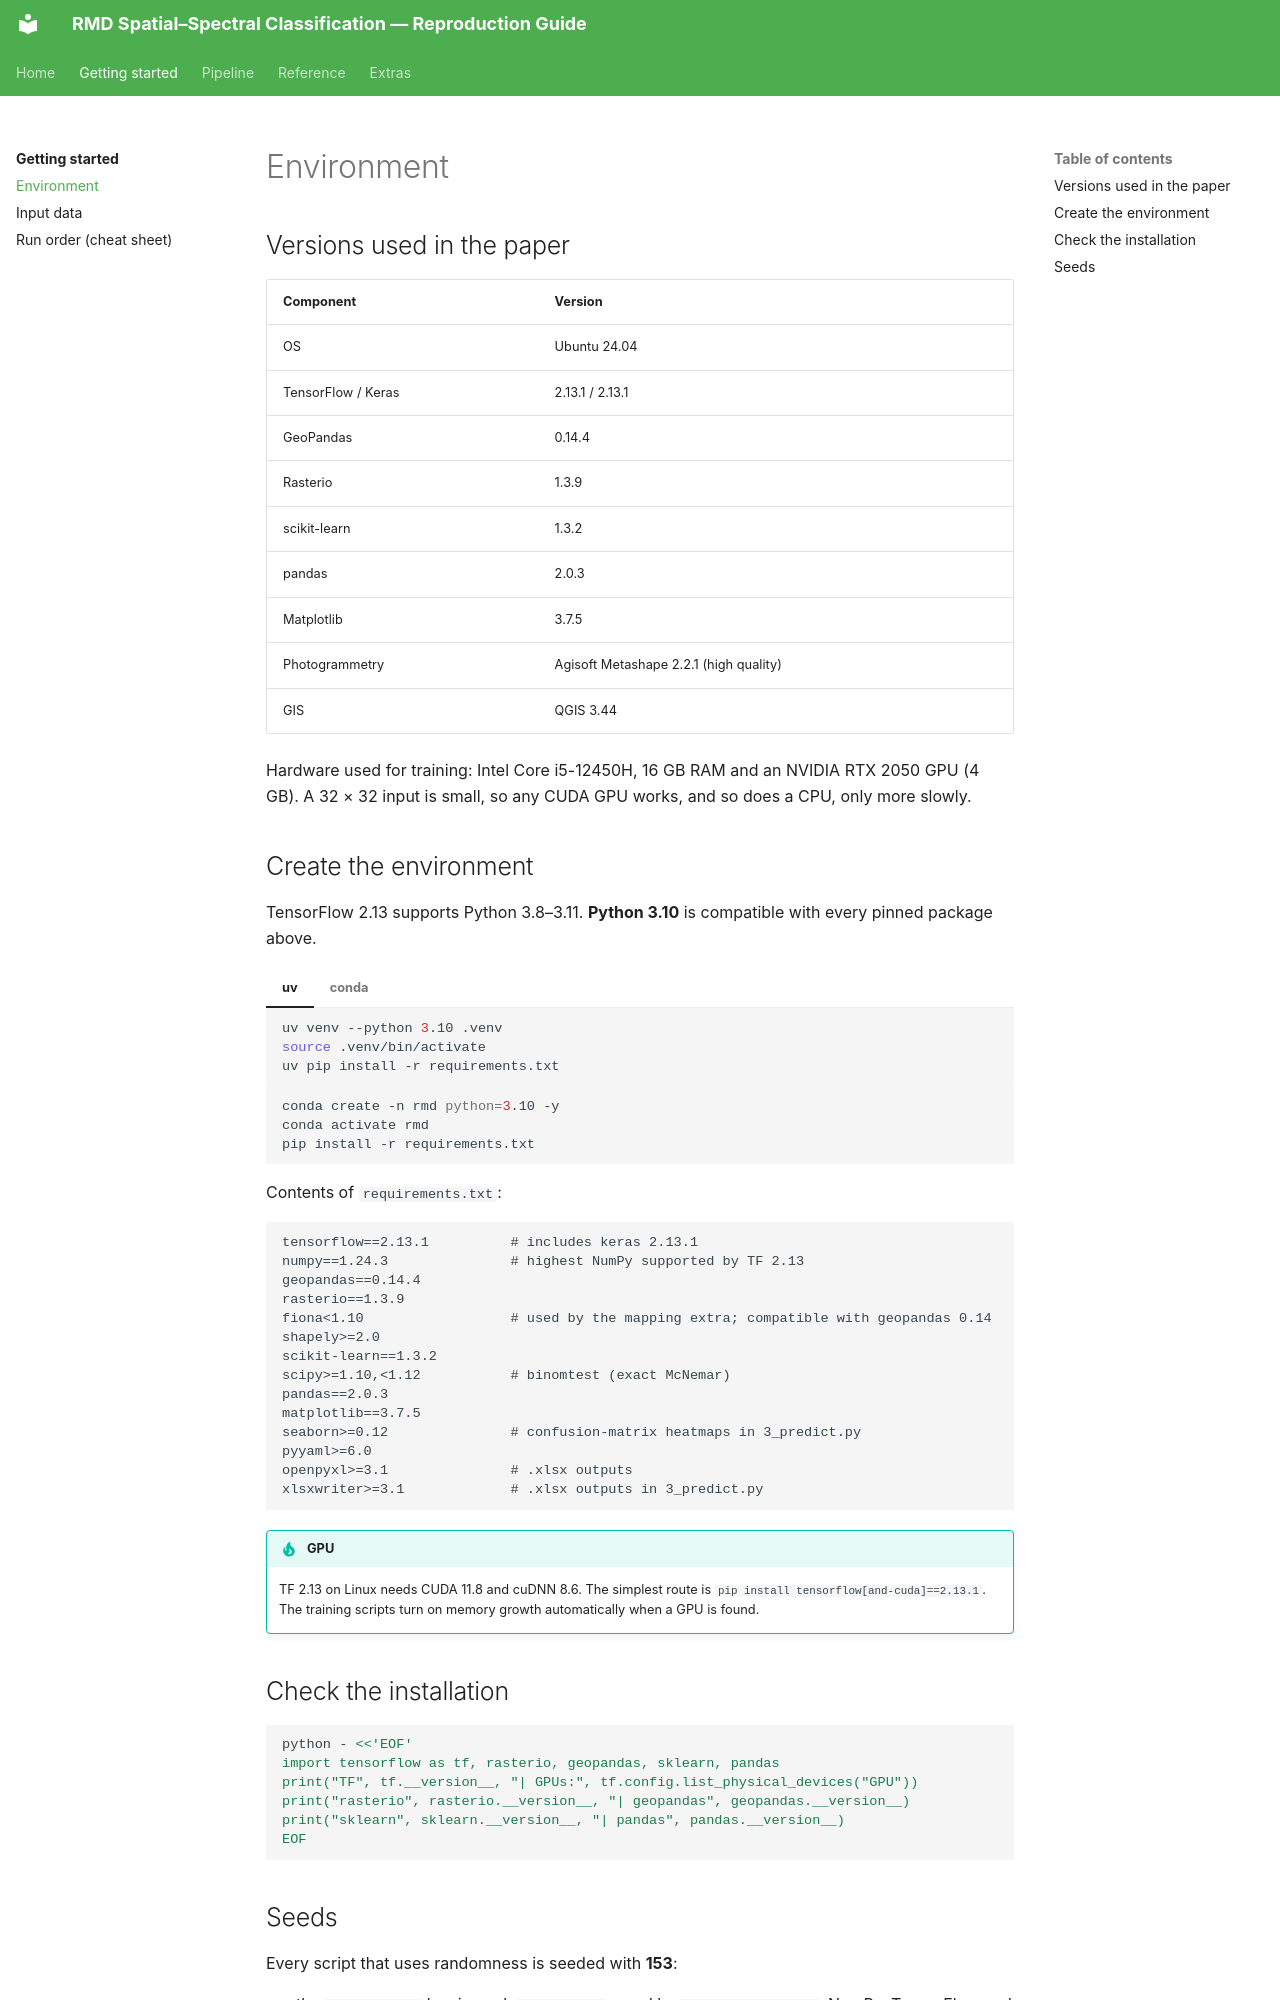

repository: RichterV/doc_artigo_yolo · page: getting-started/environment/index.html · generator: mkdocs

# Environment

## Versions used in the paper

| Component | Version |
|---|---|
| OS | Ubuntu 24.04 |
| TensorFlow / Keras | 2.13.1 / 2.13.1 |
| GeoPandas | 0.14.4 |
| Rasterio | 1.3.9 |
| scikit-learn | 1.3.2 |
| pandas | 2.0.3 |
| Matplotlib | 3.7.5 |
| Photogrammetry | Agisoft Metashape 2.2.1 (high quality) |
| GIS | QGIS 3.44 |

Hardware used for training: Intel Core i5-12450H, 16 GB RAM and an NVIDIA RTX 2050 GPU (4 GB). A 32 × 32 input is small, so any CUDA GPU works, and so does a CPU, only more slowly.

## Create the environment

TensorFlow 2.13 supports Python 3.8–3.11. **Python 3.10** is compatible with every pinned package above.

=== "uv"

    ```bash
    uv venv --python 3.10 .venv
    source .venv/bin/activate
    uv pip install -r requirements.txt
    ```

=== "conda"

    ```bash
    conda create -n rmd python=3.10 -y
    conda activate rmd
    pip install -r requirements.txt
    ```

Contents of `requirements.txt`:

```text
tensorflow==2.13.1          # includes keras 2.13.1
numpy==1.24.3               # highest NumPy supported by TF 2.13
geopandas==0.14.4
rasterio==1.3.9
fiona<1.10                  # used by the mapping extra; compatible with geopandas 0.14
shapely>=2.0
scikit-learn==1.3.2
scipy>=1.10,<1.12           # binomtest (exact McNemar)
pandas==2.0.3
matplotlib==3.7.5
seaborn>=0.12               # confusion-matrix heatmaps in 3_predict.py
pyyaml>=6.0
openpyxl>=3.1               # .xlsx outputs
xlsxwriter>=3.1             # .xlsx outputs in 3_predict.py
```

!!! tip "GPU"
    TF 2.13 on Linux needs CUDA 11.8 and cuDNN 8.6. The simplest route is `pip install tensorflow[and-cuda]==2.13.1`. The training scripts turn on memory growth automatically when a GPU is found.

## Check the installation

```bash
python - <<'EOF'
import tensorflow as tf, rasterio, geopandas, sklearn, pandas
print("TF", tf.__version__, "| GPUs:", tf.config.list_physical_devices("GPU"))
print("rasterio", rasterio.__version__, "| geopandas", geopandas.__version__)
print("sklearn", sklearn.__version__, "| pandas", pandas.__version__)
EOF
```
